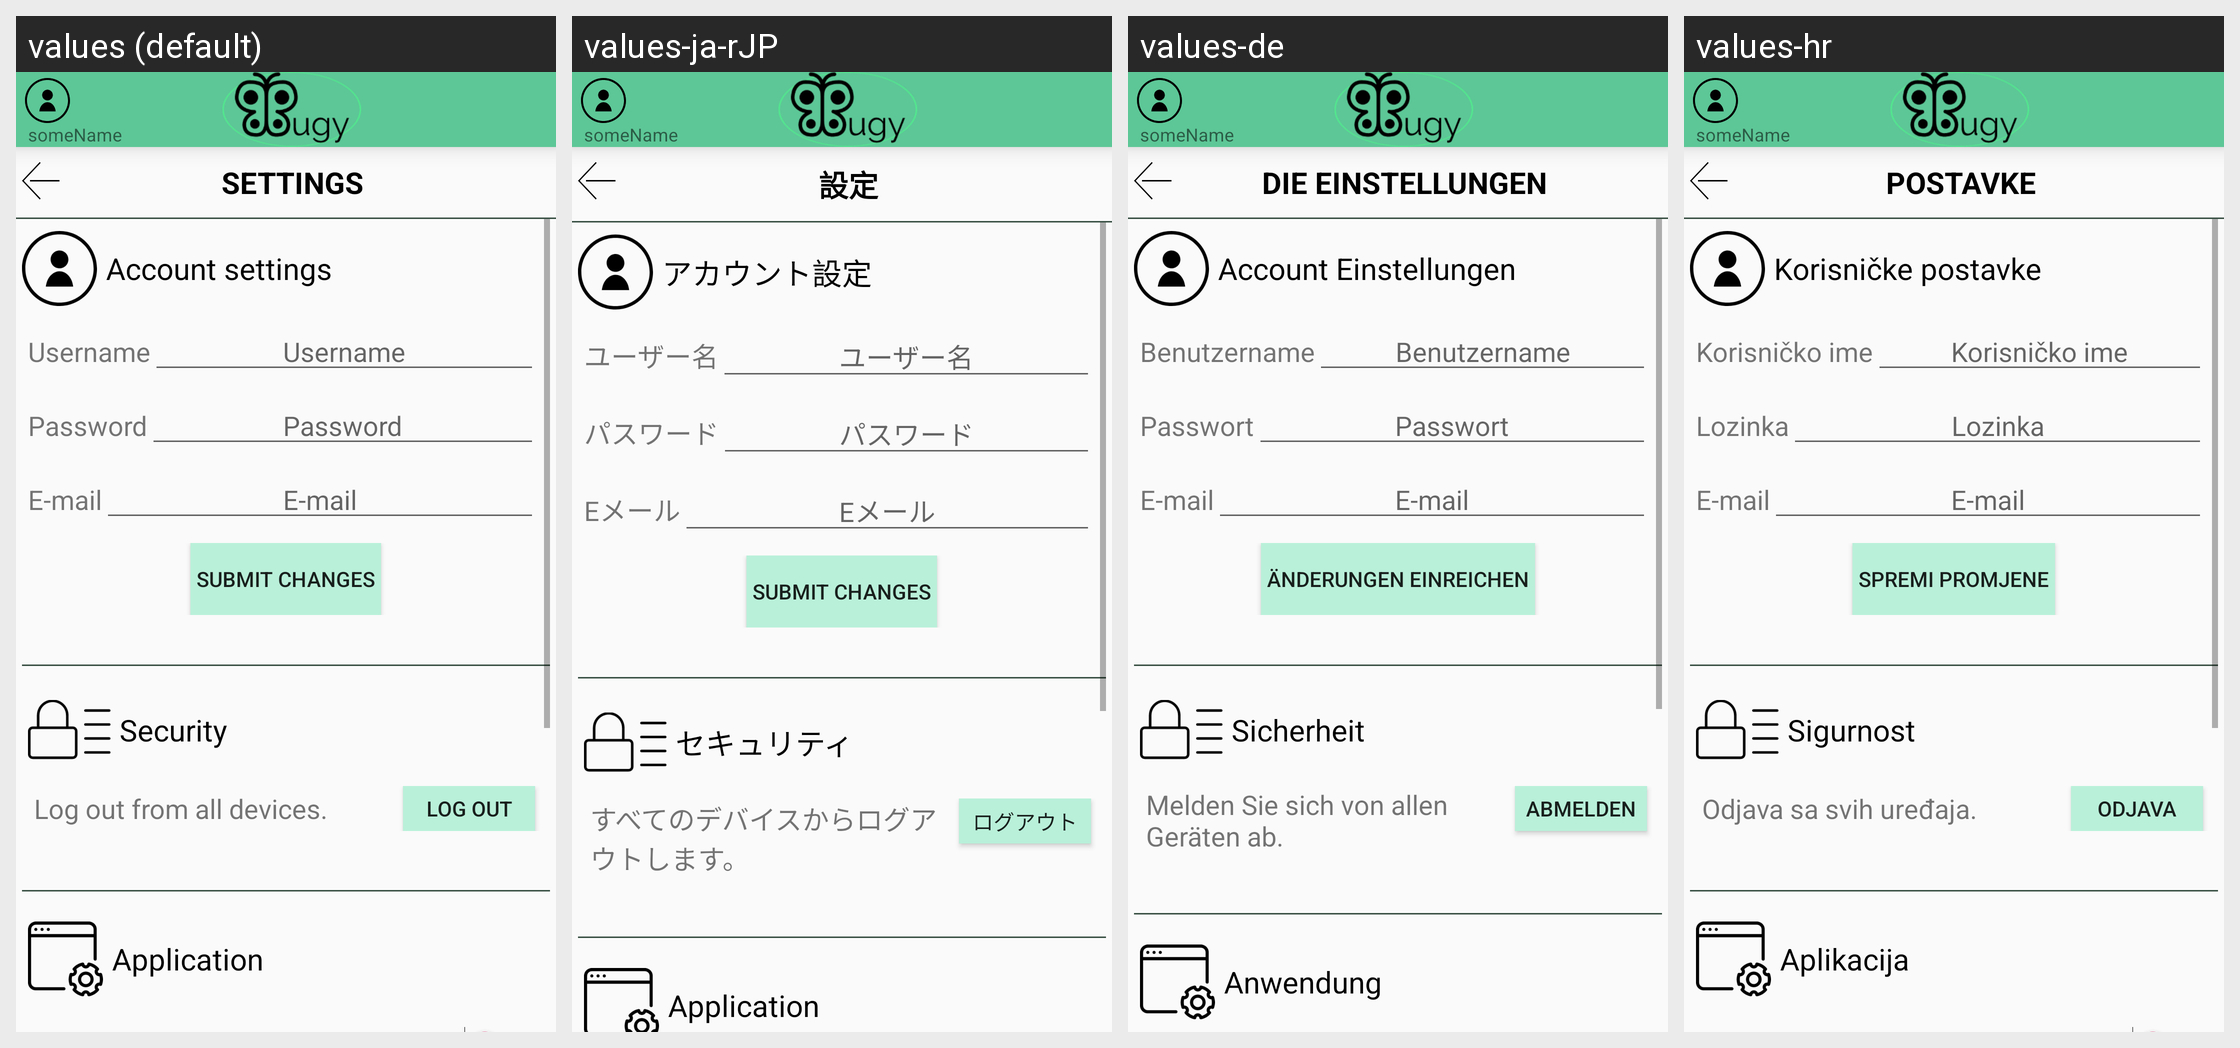

For this localized Android screen grid, give each drawn string resource with its value in every locale shown.
Android screen res/layout/activity_settings.xml rendered under 4 locales, left to right: values (default), values-ja-rJP, values-de, values-hr. Device: Nexus 5 (rendered at 1080×1920; each locale shown at half size, 540×960, under a caption strip naming it); theme AppTheme.
Strings drawn on this screen, with the default value and each locale's value (text and hints the layout hard-codes, and strings that could not be matched under every locale, appear in the picture but are not listed):

settings_title
  values: SETTINGS
  values-ja-rJP: 設定
  values-de: DIE EINSTELLUNGEN
  values-hr: POSTAVKE

subtitle_acc_settings
  values: Account settings
  values-ja-rJP: アカウント設定
  values-de: Account Einstellungen
  values-hr: Korisničke postavke

username_hint
  values: Username
  values-ja-rJP: ユーザー名
  values-de: Benutzername
  values-hr: Korisničko ime

password_hint
  values: Password
  values-ja-rJP: パスワード
  values-de: Passwort
  values-hr: Lozinka

email_hint
  values: E-mail
  values-ja-rJP: Eメール
  values-de: E-mail
  values-hr: E-mail

button_submit_changes
  values: SUBMIT CHANGES
  values-ja-rJP: SUBMIT CHANGES
  values-de: ÄNDERUNGEN EINREICHEN
  values-hr: SPREMI PROMJENE

subtitle_security_settings
  values: Security
  values-ja-rJP: セキュリティ
  values-de: Sicherheit
  values-hr: Sigurnost

log_out_from_all
  values: Log out from all devices.
  values-ja-rJP: すべてのデバイスからログアウトします。
  values-de: Melden Sie sich von allen Geräten ab.
  values-hr: Odjava sa svih uređaja.

menu_logOut
  values: Log out
  values-ja-rJP: ログアウト
  values-de: Abmelden
  values-hr: Odjava

subtitle_application
  values: Application
  values-ja-rJP: Application
  values-de: Anwendung
  values-hr: Aplikacija
